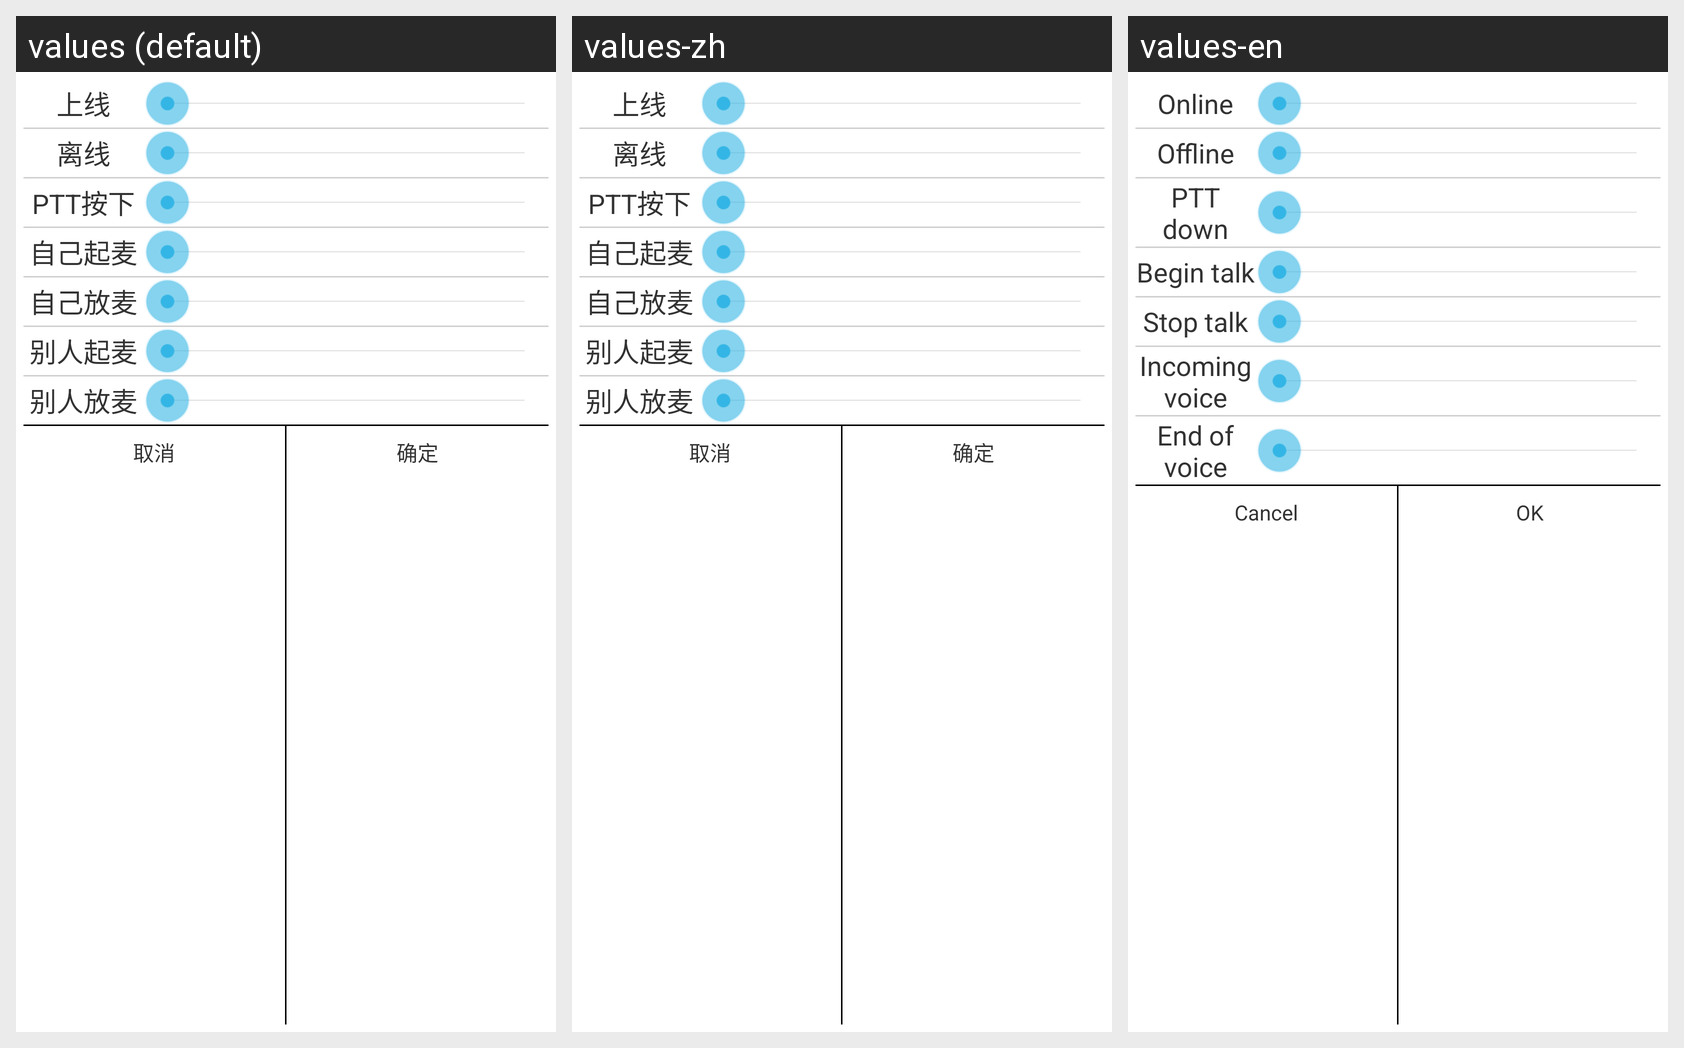

Here is an Android app screen in its default locale and in the app's own translations. Write out the translated-string differences for the strings that appear on this screen.
Android screen res/layout/set_alert_volume.xml rendered under 3 locales, left to right: values (default), values-zh, values-en. Device: Nexus 5 (rendered at 1080×1920; each locale shown at half size, 540×960, under a caption strip naming it); theme android:Theme.Holo.Light.NoActionBar.
Strings drawn on this screen, with the default value and each locale's value (text and hints the layout hard-codes, and strings that could not be matched under every locale, appear in the picture but are not listed):

online
  values: 上线
  values-zh: 上线
  values-en: Online

offline
  values: 离线
  values-zh: 离线
  values-en: Offline

ptt_down
  values: PTT按下
  values-zh: PTT按下
  values-en: PTT down

i_begin
  values: 自己起麦
  values-zh: 自己起麦
  values-en: Begin talk

i_stop
  values: 自己放麦
  values-zh: 自己放麦
  values-en: Stop talk

other_begin
  values: 别人起麦
  values-zh: 别人起麦
  values-en: Incoming voice

other_stop
  values: 别人放麦
  values-zh: 别人放麦
  values-en: End of voice

cancel
  values: 取消
  values-zh: 取消
  values-en: Cancel

ok
  values: 确定
  values-zh: 确定
  values-en: OK
